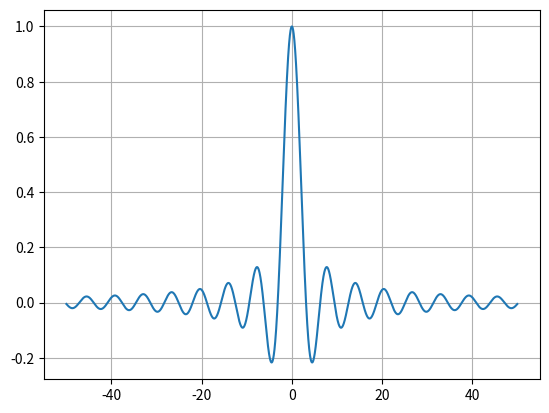

The script that saved this image:
from math import sin

import matplotlib.pyplot as plt
import numpy as np


def SinC(t):
    ''' sine cardinal '''
    if t == 0:
        return 1
    else:
        return sin(t) / t


SinC = np.vectorize(SinC)

t = np.arange(-50, 50, 0.01)
plt.plot(t, SinC(t))
plt.grid(True)
plt.show()
